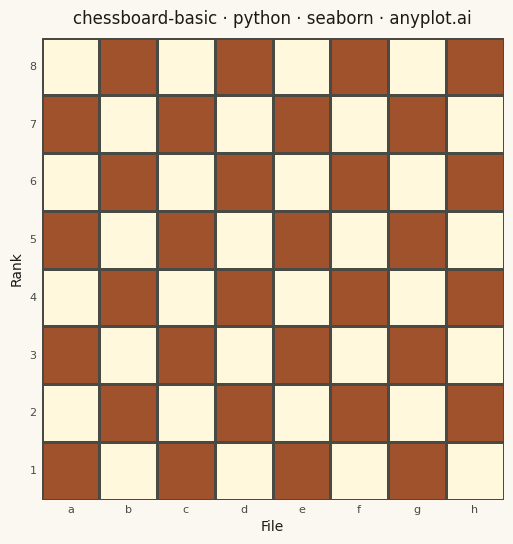

Generate this figure with matplotlib:
""" anyplot.ai
chessboard-basic: Chess Board Grid Visualization
Library: seaborn 0.13.2 | Python 3.14.10
Quality: 83/100 | Updated: 2026-11-22
"""

import os

import matplotlib.pyplot as plt
import numpy as np
import seaborn as sns


# Theme tokens
THEME = os.getenv("ANYPLOT_THEME", "light")
PAGE_BG = "#FAF8F1" if THEME == "light" else "#1A1A17"
INK = "#1A1A17" if THEME == "light" else "#F0EFE8"
INK_SOFT = "#4A4A44" if THEME == "light" else "#B8B7B0"

# Board colors (classic two-tone, identical in both themes)
LIGHT_SQUARE = "#FFF8DC"  # Cornsilk
DARK_SQUARE = "#A0522D"  # Sienna

# Library setup
sns.set_theme(
    style="ticks",
    rc={
        "figure.facecolor": PAGE_BG,
        "axes.facecolor": PAGE_BG,
        "axes.edgecolor": INK_SOFT,
        "axes.labelcolor": INK,
        "text.color": INK,
        "xtick.color": INK_SOFT,
        "ytick.color": INK_SOFT,
    },
)

# Data: board parameters (generated plot, no table)
N_FILES = 8  # columns, labeled a-h
N_RANKS = 8  # rows, labeled 1-8
files = list("abcdefgh"[:N_FILES])
ranks = [str(r) for r in range(N_RANKS, 0, -1)]  # rank 8 at the top

# Plot
# 1 = light square, 0 = dark square; row 0 is rank 8, so a8 and h1 come out light
row_idx, col_idx = np.indices((N_RANKS, N_FILES))
board = ((row_idx + col_idx) % 2 == 0).astype(int)

fig, ax = plt.subplots(figsize=(6, 6), dpi=400, facecolor=PAGE_BG)

sns.heatmap(
    board,
    ax=ax,
    cmap=[DARK_SQUARE, LIGHT_SQUARE],
    cbar=False,
    square=True,
    linewidths=1,
    linecolor=INK_SOFT,
    xticklabels=files,
    yticklabels=ranks,
)

# Style
ax.set_xlabel("File", fontsize=10, color=INK)
ax.set_ylabel("Rank", fontsize=10, color=INK)
ax.set_title("chessboard-basic · python · seaborn · anyplot.ai", fontsize=12, fontweight="medium", color=INK, pad=10)
ax.tick_params(axis="both", labelsize=8, length=0, colors=INK_SOFT)
ax.tick_params(axis="y", labelrotation=0)
for spine in ax.spines.values():
    spine.set_color(INK_SOFT)

plt.savefig(f"plot-{THEME}.png", dpi=400, facecolor=PAGE_BG)
